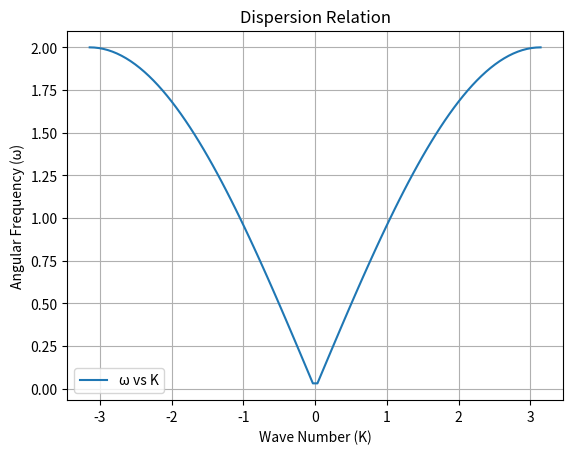

Write Python code to recreate this figure.
import matplotlib.pyplot as plt
import numpy as np

# Define parameters
a = 1.0  # Interatomic distance
C = 1.0  # Spring constant
M = 1.0  # Mass of the atom

# Generate values for K
K_values = np.linspace(-np.pi / a, np.pi / a, 100)

# Calculate angular frequency (omega) using the provided formula
omega_values = np.sqrt(4 * C / M * (np.sin(K_values * a / 2))**2)

# Plot omega vs K
plt.plot(K_values, omega_values, label='ω vs K')
plt.xlabel('Wave Number (K)')
plt.ylabel('Angular Frequency (ω)')
plt.title('Dispersion Relation')
plt.legend()
plt.grid()
plt.show()

